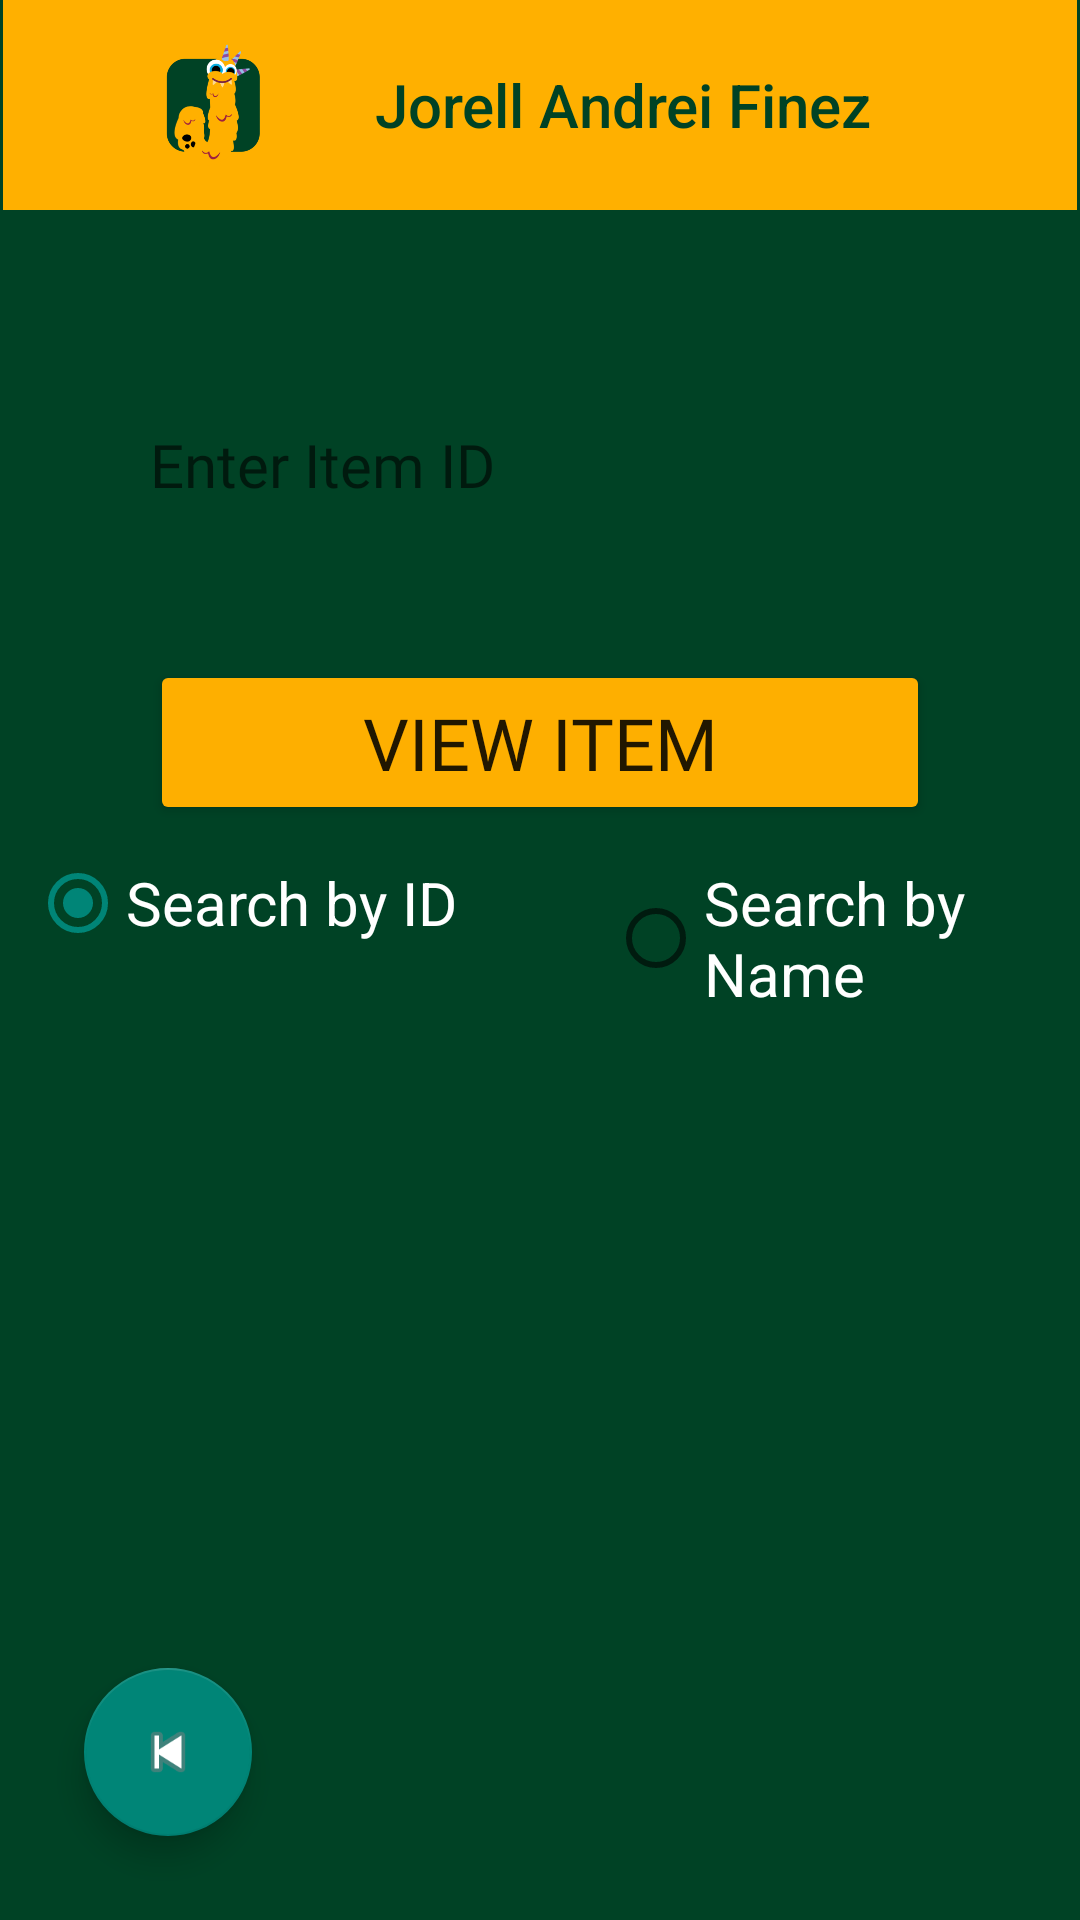

The Android layout XML behind this screen, and the referenced resources:
<!-- AndroidManifest.xml: application theme Theme.FINEZACTIVITIES -->
<!-- res/layout/activity_view_item.xml -->
<?xml version="1.0" encoding="utf-8"?>
<LinearLayout xmlns:android="http://schemas.android.com/apk/res/android"
    xmlns:app="http://schemas.android.com/apk/res-auto"
    xmlns:tools="http://schemas.android.com/tools"
    android:id="@+id/main"
    android:layout_width="match_parent"
    android:layout_height="match_parent"
    android:orientation="vertical"
    android:background="#004225"
    tools:context=".ViewItemActivity">

    <androidx.appcompat.widget.Toolbar
        android:id="@+id/tbar"
        android:layout_width="match_parent"
        android:layout_height="70dp"
        android:layout_marginStart="1dp"
        android:layout_marginEnd="1dp"
        android:background="#FFB000"
        android:minHeight="?attr/actionBarSize"
        android:theme="?attr/actionBarTheme"
        app:logo="@mipmap/ic_launcher_foreground"
        app:title="Jorell Andrei Finez"
        app:titleMargin="10dp"
        app:titleMarginStart="10dp"
        app:titleTextColor="#004225" />

    <TextView
        android:id="@+id/itemDetailsTextView"
        android:layout_width="match_parent"
        android:layout_height="wrap_content"
        android:layout_marginLeft="40dp"
        android:layout_marginTop="30dp"
        android:layout_marginRight="50dp"
        android:background="#F5F5DC"
        android:fontFamily="@font/montserrat"
        android:gravity="center"
        android:paddingTop="10dp"
        android:paddingBottom="10dp"
        android:shadowColor="#FFFFFF"
        android:text="Item Details Will Appear Here"
        android:textColor="#004225"
        android:textSize="20sp"
        android:textStyle="bold"
        android:visibility="gone"/>

    <EditText
        android:id="@+id/searchInput"
        android:layout_width="match_parent"
        android:layout_height="70dp"
        android:layout_marginStart="30dp"
        android:layout_marginLeft="30dp"
        android:layout_marginTop="50dp"
        android:layout_marginEnd="30dp"
        android:layout_marginRight="30dp"
        android:layout_marginBottom="0dp"
        android:background="@drawable/round_edittext"
        android:fontFamily="@font/montserrat"
        android:hint="Enter Item ID"
        android:inputType="number"
        android:minHeight="48dp"
        android:paddingLeft="20dp"
        android:textSize="20sp" />

    <Button
        android:id="@+id/viewItemButton"
        android:layout_width="match_parent"
        android:layout_height="55dp"
        android:layout_marginTop="30dp"
        android:layout_marginLeft="50dp"
        android:layout_marginRight="50dp"
        android:backgroundTint="#FEAF00"
        android:fontFamily="@font/montserrat_medium"
        android:shadowColor="#FFFFFF"
        android:textSize="24sp"
        android:text="View Item" />

    <RadioGroup
        android:id="@+id/searchOptionGroup"
        android:layout_width="match_parent"
        android:layout_height="wrap_content"
        android:layout_marginTop="10dp"
        android:layout_marginLeft="10dp"
        android:layout_marginRight="10dp"
        android:checkedButton="@id/searchById"
        android:orientation="horizontal"
        >

        <RadioButton
            android:id="@+id/searchById"
            android:layout_width="wrap_content"
            android:layout_height="wrap_content"
            android:layout_marginRight="50dp"
            android:checked="true"
            android:text="Search by ID"
            android:textColor="@color/white"
            android:textSize="20sp" />

        <RadioButton
            android:id="@+id/searchByName"
            android:layout_width="wrap_content"
            android:layout_height="wrap_content"
            android:text="Search by Name"
            android:textColor="@color/white"
            android:textSize="20sp" />
    </RadioGroup>


    <FrameLayout
        android:layout_width="match_parent"
        android:layout_height="0dp"
        android:layout_weight="1">

        <com.google.android.material.floatingactionbutton.FloatingActionButton
            android:id="@+id/prevAct"
            android:layout_width="wrap_content"
            android:layout_height="wrap_content"
            android:layout_gravity="start|bottom"
            android:layout_margin="28dp"
            android:clickable="true"
            android:contentDescription="@string/app_name"
            app:srcCompat="@android:drawable/ic_media_previous" />
    </FrameLayout>

</LinearLayout>
<!-- resources referenced by this layout -->
<resources>
  <color name="white">#FFFFFFFF</color>
  <!-- mipmap ic_launcher_foreground: webp bitmap (mipmap-xxxhdpi, 11392 bytes) -->
  <string name="app_name">FINEZ - ACTIVITIES</string>
  <style name="Theme.FINEZACTIVITIES" parent="Base.Theme.FINEZACTIVITIES" />
  <style name="Base.Theme.FINEZACTIVITIES" parent="Theme.AppCompat.Light.NoActionBar">
          
          
      </style>
</resources>
